Image classification data set "dataset_merged" (fatmanurpolat15/SAS on GitHub). Class labels (4): diger, enkaz, kaya, mayin.

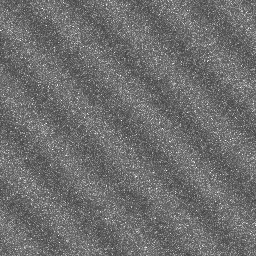
Label: diger

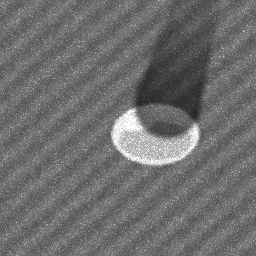
Label: mayin

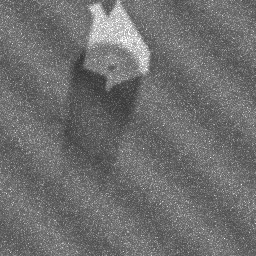
Label: kaya

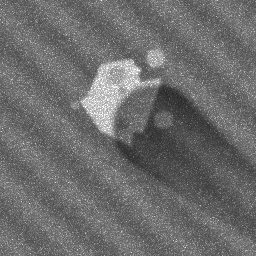
Label: kaya

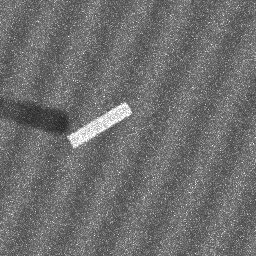
Label: enkaz

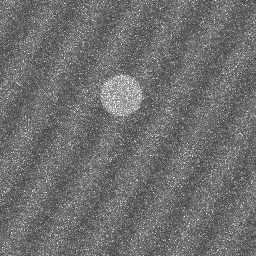
Label: diger
